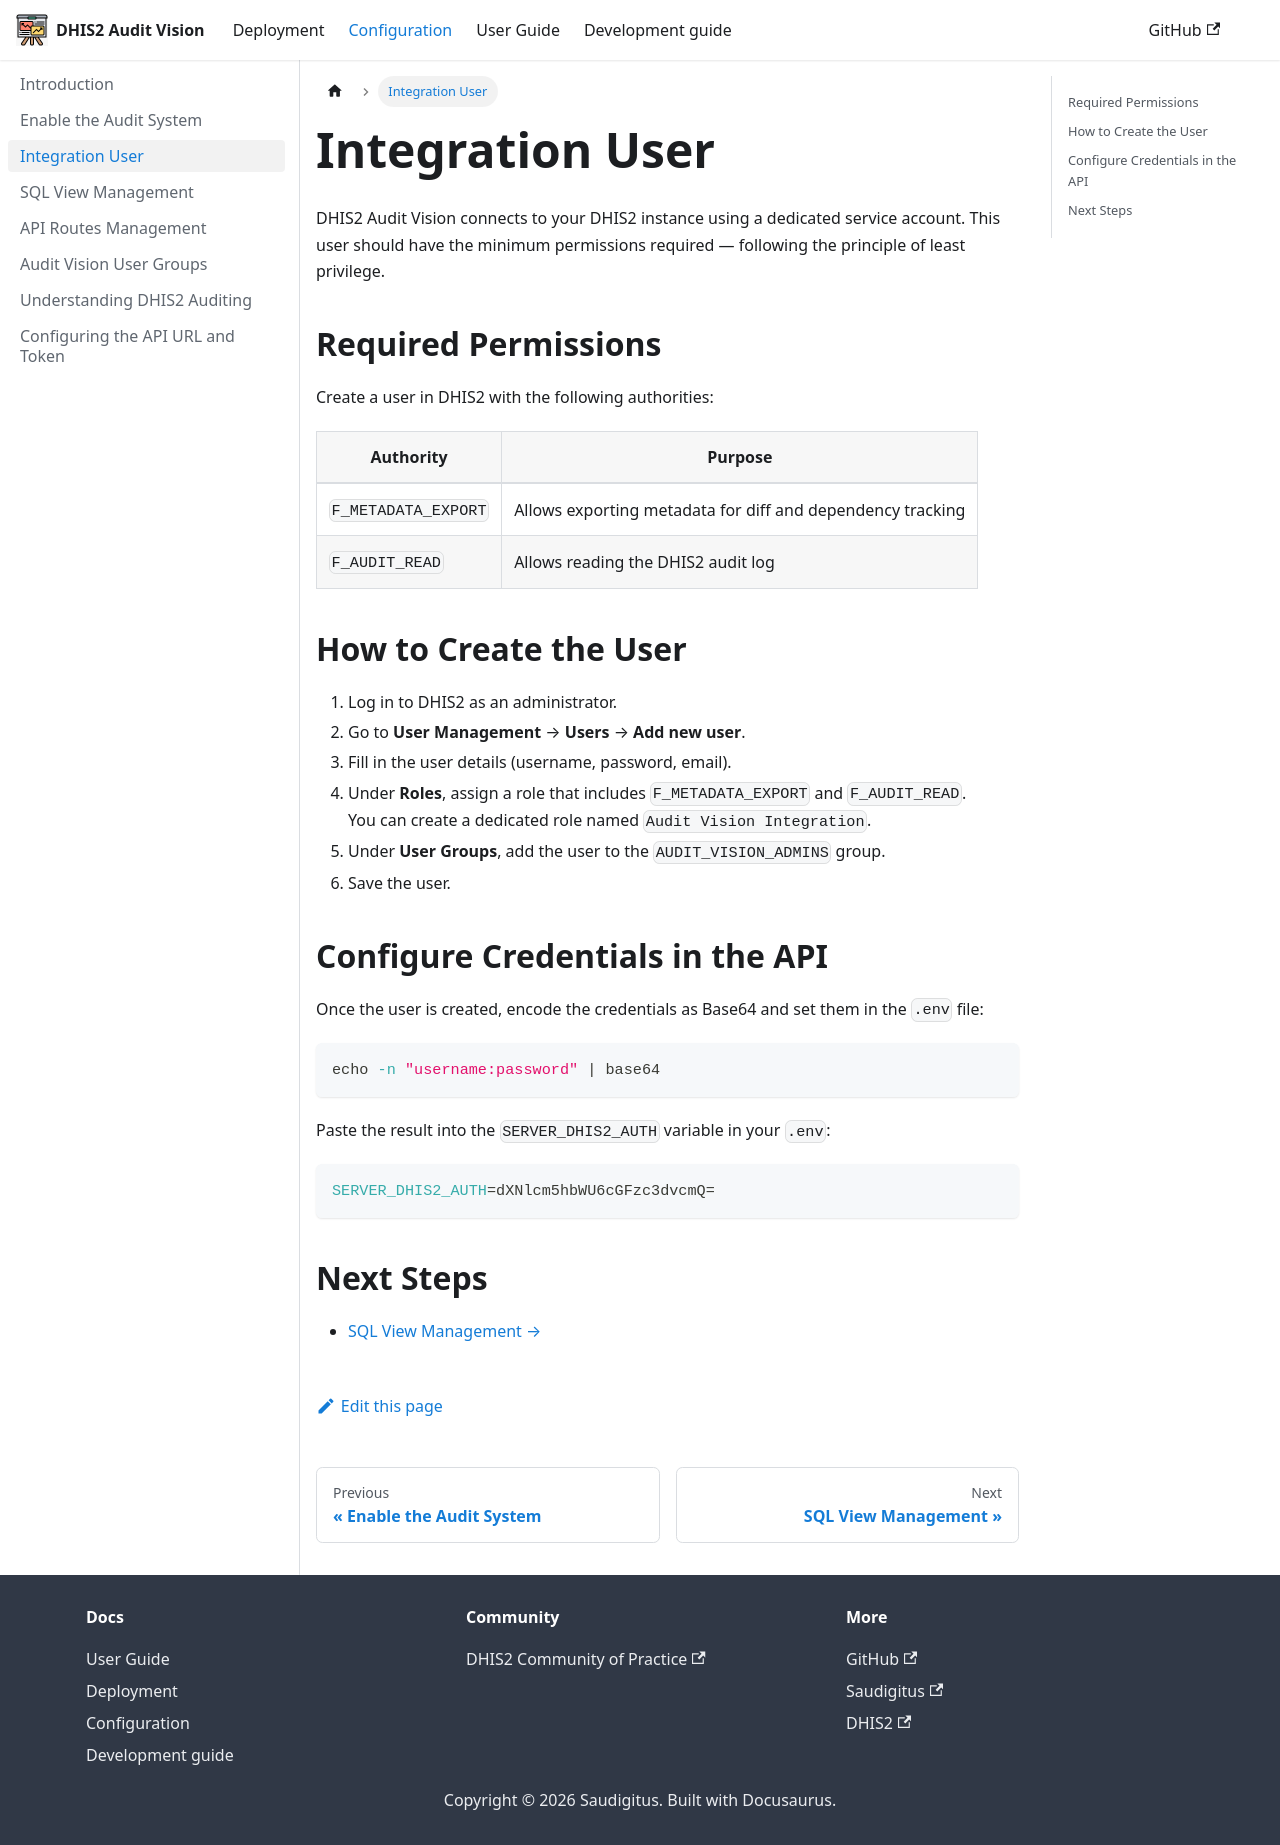

repository: Saudigitus/dhis2-audit-vision · page: docs/configuration/integration-user/index.html · generator: docusaurus

---
id: integration-user
title: Integration User
sidebar_position: 3
---

# Integration User

DHIS2 Audit Vision connects to your DHIS2 instance using a dedicated service account. This user should have the minimum permissions required — following the principle of least privilege.

## Required Permissions

Create a user in DHIS2 with the following authorities:

| Authority | Purpose |
|---|---|
| `F_METADATA_EXPORT` | Allows exporting metadata for diff and dependency tracking |
| `F_AUDIT_READ` | Allows reading the DHIS2 audit log |

## How to Create the User

1. Log in to DHIS2 as an administrator.
2. Go to **User Management** → **Users** → **Add new user**.
3. Fill in the user details (username, password, email).
4. Under **Roles**, assign a role that includes `F_METADATA_EXPORT` and `F_AUDIT_READ`.  
   You can create a dedicated role named `Audit Vision Integration`.
5. Under **User Groups**, add the user to the `AUDIT_VISION_ADMINS` group.
6. Save the user.

## Configure Credentials in the API

Once the user is created, encode the credentials as Base64 and set them in the `.env` file:

```bash
echo -n "username:password" | base64
```

Paste the result into the `SERVER_DHIS2_AUTH` variable in your `.env`:

```bash
SERVER_DHIS2_AUTH=dXNlcm5hbWU6cGFzc3dvcmQ=
```

## Next Steps

- [SQL View Management →](./sql-views)
